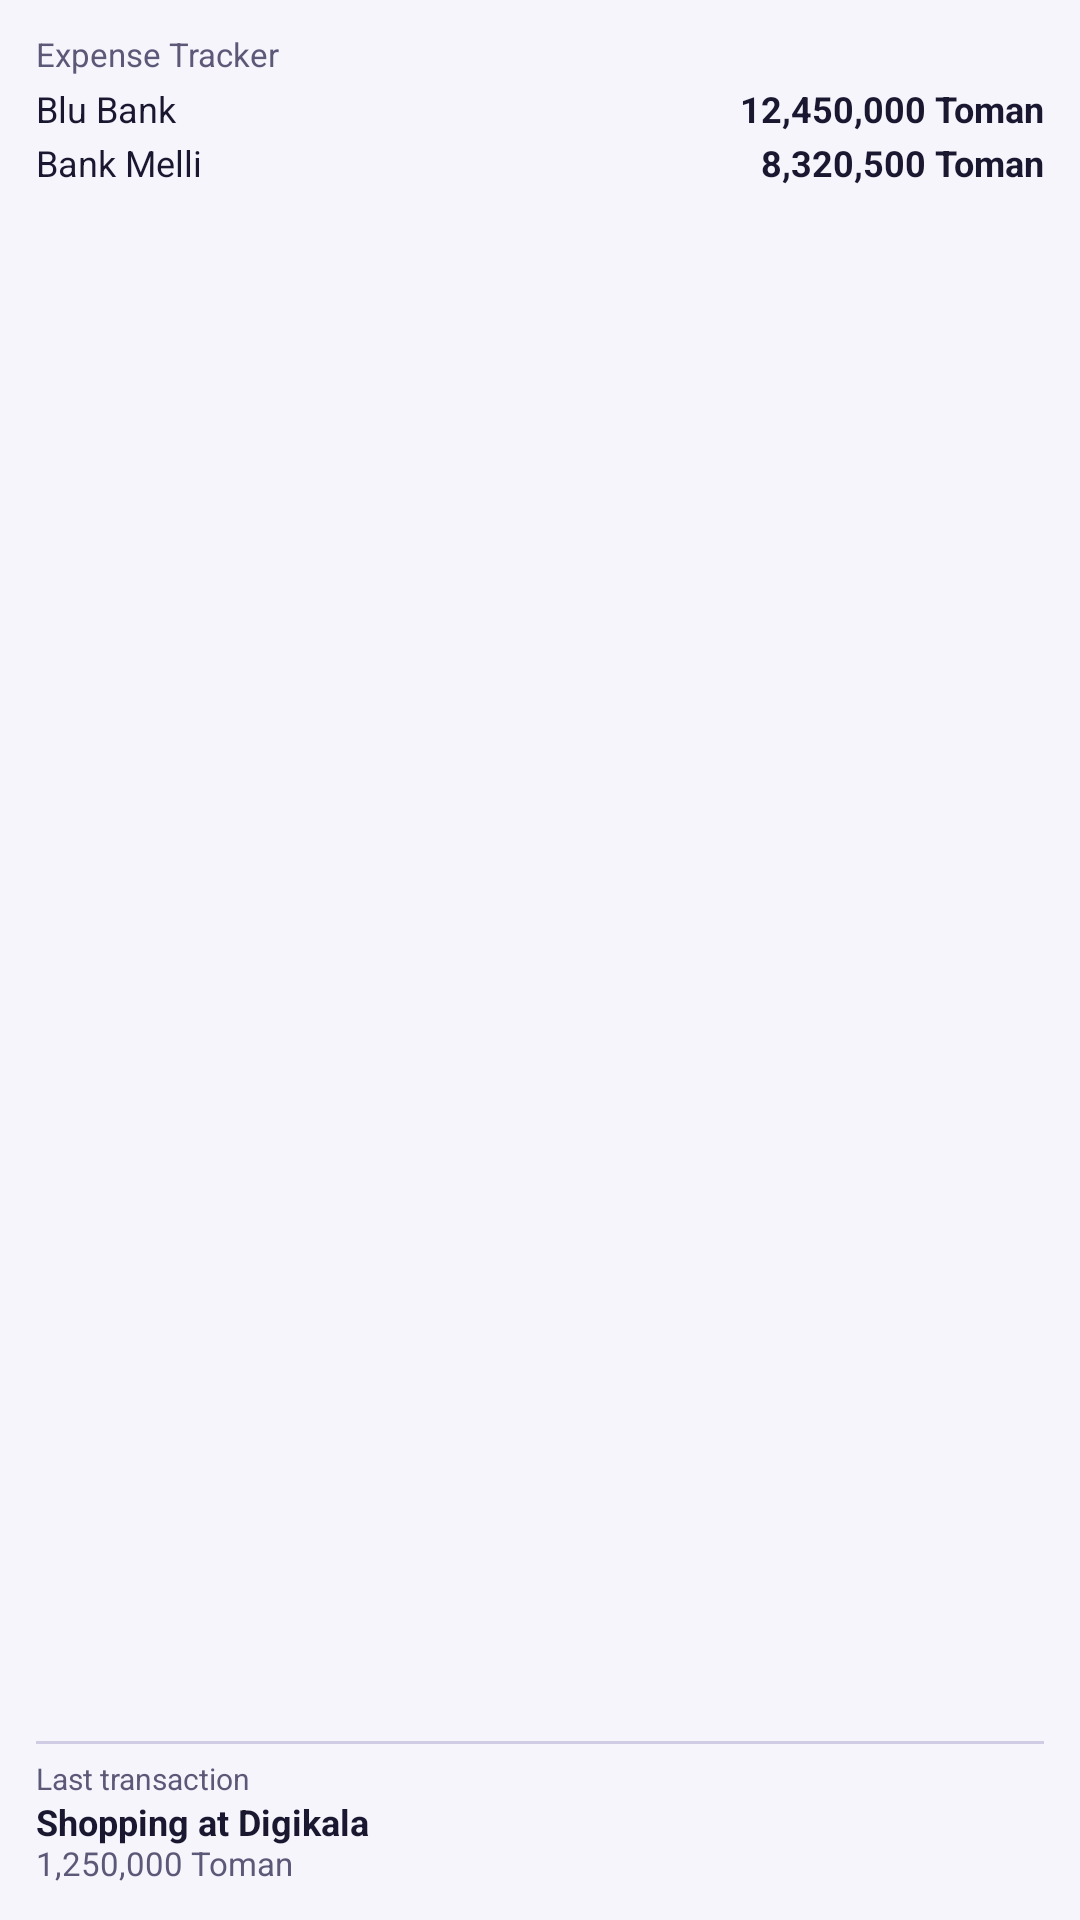

Layout XML and referenced resources for this Android screen:
<!-- AndroidManifest.xml: application theme Theme.ExpenseTracker -->
<!-- res/layout/widget_preview.xml -->
<?xml version="1.0" encoding="utf-8"?>
<LinearLayout xmlns:android="http://schemas.android.com/apk/res/android"
    android:layout_width="match_parent"
    android:layout_height="match_parent"
    android:orientation="vertical"
    android:layoutDirection="locale"
    android:background="@drawable/widget_background"
    android:padding="12dp">

    <TextView
        android:layout_width="wrap_content"
        android:layout_height="wrap_content"
        android:text="@string/app_name"
        android:textColor="@color/text_secondary"
        android:textSize="11sp"
        android:fontFamily="sans-serif"
        android:includeFontPadding="false"
        android:textDirection="locale" />

    <LinearLayout
        android:layout_width="match_parent"
        android:layout_height="0dp"
        android:layout_weight="1"
        android:layout_marginTop="5dp"
        android:orientation="vertical">

        <LinearLayout
            android:layout_width="match_parent"
            android:layout_height="wrap_content"
            android:orientation="horizontal">

            <TextView
                android:layout_width="0dp"
                android:layout_height="wrap_content"
                android:layout_weight="1"
                android:maxLines="1"
                android:ellipsize="end"
                android:text="@string/bank_preset_blu"
                android:textColor="@color/text_primary"
                android:textSize="12sp"
                android:fontFamily="sans-serif"
                android:includeFontPadding="false"
                android:textDirection="locale" />

            <TextView
                android:layout_width="wrap_content"
                android:layout_height="wrap_content"
                android:text="@string/widget_preview_amount_blu"
                android:textColor="@color/text_primary"
                android:textStyle="bold"
                android:textSize="12sp"
                android:textDirection="ltr"
                android:fontFamily="sans-serif"
                android:includeFontPadding="false" />
        </LinearLayout>

        <LinearLayout
            android:layout_width="match_parent"
            android:layout_height="wrap_content"
            android:layout_marginTop="4dp"
            android:orientation="horizontal">

            <TextView
                android:layout_width="0dp"
                android:layout_height="wrap_content"
                android:layout_weight="1"
                android:maxLines="1"
                android:ellipsize="end"
                android:text="@string/bank_preset_melli"
                android:textColor="@color/text_primary"
                android:textSize="12sp"
                android:fontFamily="sans-serif"
                android:includeFontPadding="false"
                android:textDirection="locale" />

            <TextView
                android:layout_width="wrap_content"
                android:layout_height="wrap_content"
                android:text="@string/widget_preview_amount_melli"
                android:textColor="@color/text_primary"
                android:textStyle="bold"
                android:textSize="12sp"
                android:textDirection="ltr"
                android:fontFamily="sans-serif"
                android:includeFontPadding="false" />
        </LinearLayout>
    </LinearLayout>

    <TextView
        android:layout_width="match_parent"
        android:layout_height="1dp"
        android:layout_marginTop="7dp"
        android:background="@color/divider"
        android:includeFontPadding="false" />

    <TextView
        android:layout_width="wrap_content"
        android:layout_height="wrap_content"
        android:layout_marginTop="6dp"
        android:text="@string/widget_last_label"
        android:textColor="@color/text_secondary"
        android:textSize="10sp"
        android:fontFamily="sans-serif"
        android:includeFontPadding="false"
        android:textDirection="locale" />

    <TextView
        android:layout_width="match_parent"
        android:layout_height="wrap_content"
        android:layout_marginTop="2dp"
        android:maxLines="1"
        android:ellipsize="end"
        android:text="@string/widget_preview_last_title"
        android:textColor="@color/text_primary"
        android:textStyle="bold"
        android:textSize="12sp"
        android:fontFamily="sans-serif"
        android:includeFontPadding="false"
        android:textDirection="locale" />

    <TextView
        android:layout_width="match_parent"
        android:layout_height="wrap_content"
        android:maxLines="1"
        android:text="@string/widget_preview_last_amount"
        android:textColor="@color/text_secondary"
        android:textSize="11sp"
        android:fontFamily="sans-serif"
        android:includeFontPadding="false"
        android:textDirection="ltr" />

</LinearLayout>
<!-- resources referenced by this layout -->
<resources>
  <color name="divider">#CFCCE4</color>
  <color name="text_primary">#1A1730</color>
  <color name="text_secondary">#5C5878</color>
  <string name="app_name">Expense Tracker</string>
  <string name="bank_preset_blu">Blu Bank</string>
  <string name="bank_preset_melli">Bank Melli</string>
  <string name="widget_last_label">Last transaction</string>
  <string name="widget_preview_amount_blu">12,450,000 Toman</string>
  <string name="widget_preview_amount_melli">8,320,500 Toman</string>
  <string name="widget_preview_last_amount">1,250,000 Toman</string>
  <string name="widget_preview_last_title">Shopping at Digikala</string>
  <color name="purple">#4F46E5</color>
  <color name="white">#FFFFFF</color>
  <color name="primary_container">#E0E7FF</color>
  <color name="on_primary_container">#1E1B4B</color>
  <color name="teal">#0EA5A5</color>
  <color name="secondary_container">#CCFBF1</color>
  <color name="on_secondary_container">#042F2E</color>
  <color name="rose">#E11D48</color>
  <color name="tertiary_container">#FFE4E6</color>
  <color name="on_tertiary_container">#4C0519</color>
  <color name="surface">#FBFAFF</color>
  <color name="surface_container_high">#E8E6F5</color>
  <color name="surface_container_lowest">#FFFFFF</color>
  <color name="surface_container_low">#F5F4FC</color>
  <color name="surface_container">#EFEDF9</color>
  <color name="surface_container_highest">#E1DFEF</color>
  <color name="outline_variant">#E2DFF1</color>
  <color name="red">#D8483E</color>
  <color name="background">#F6F5FC</color>
  <style name="ThemeOverlay.App.Dialog" parent="ThemeOverlay.Material3.MaterialAlertDialog">
          <item name="shapeAppearanceOverlay">@style/ShapeAppearanceOverlay.App.RoundedCard</item>
          <item name="android:windowAnimationStyle">@style/Animation.App.Dialog</item>
      </style>
  <style name="ShapeAppearanceOverlay.App.RoundedCard" parent="">
          <item name="cornerFamily">rounded</item>
          <item name="cornerSize">32dp</item>
      </style>
  <style name="Animation.App.Dialog" parent="Animation.AppCompat.Dialog">
          <item name="android:windowEnterAnimation">@anim/dialog_enter</item>
          <item name="android:windowExitAnimation">@anim/dialog_exit</item>
      </style>
</resources>
